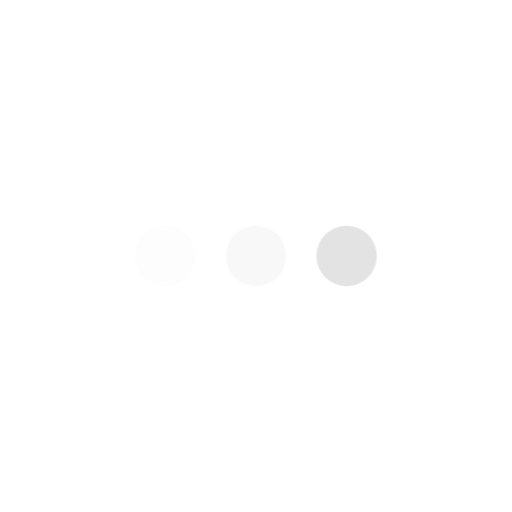
t = 0.00 s
t = 1.20 s: frame unchanged from t = 0.00 s, image omitted
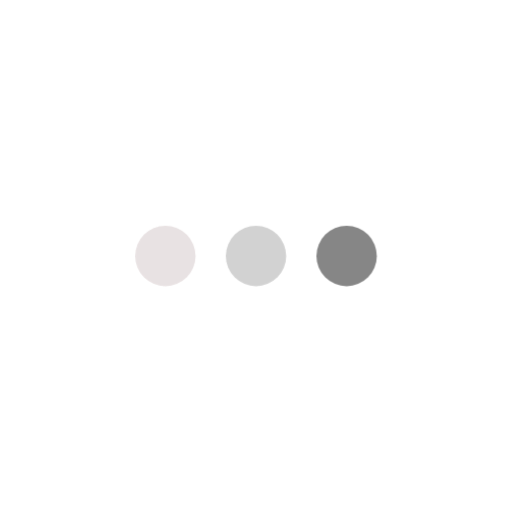
t = 1.50 s
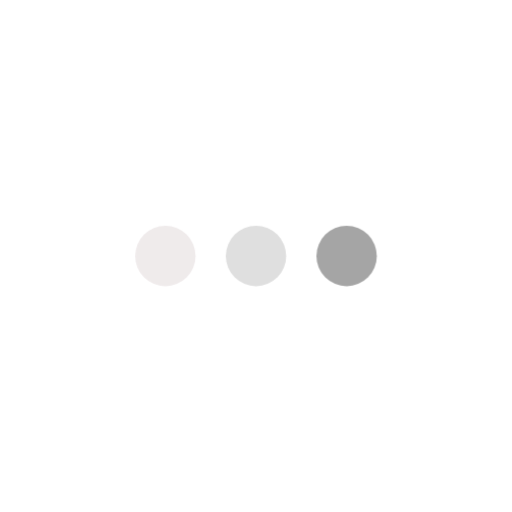
t = 1.80 s
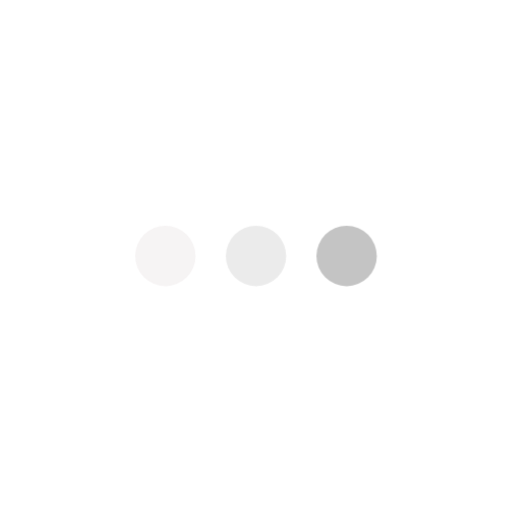
t = 2.10 s

The animated SVG that drew these frames (rendered in a browser with its animation timeline set to each time). Animation: 2 CSS @keyframes rules; one cycle of 2.40 s, repeats indefinitely.

<svg class="ldi-igf6j3" width="30px"  height="30px"  xmlns="http://www.w3.org/2000/svg" xmlns:xlink="http://www.w3.org/1999/xlink" viewBox="0 0 100 100" preserveAspectRatio="xMidYMid" style="background: none;"><!--?xml version="1.0" encoding="utf-8"?--><!--Generator: Adobe Illustrator 21.0.0, SVG Export Plug-In . SVG Version: 6.00 Build 0)--><svg version="1.1" id="Layer_1" xmlns="http://www.w3.org/2000/svg" xmlns:xlink="http://www.w3.org/1999/xlink" x="0px" y="0px" viewBox="0 0 100 100" style="transform-origin: 50px 50px 0px;" xml:space="preserve"><g style="transform-origin: 50px 50px 0px;"><g style="transform-origin: 50px 50px 0px; transform: scale(0.59);"><g style="transform-origin: 50px 50px 0px;"><g><style type="text/css" class="ld ld-fade" style="transform-origin: 50px 50px 0px; animation-duration: 1.2s; animation-delay: -1.2s; animation-direction: normal;">.st0{fill:#F4E6C8;} .st1{opacity:0.8;fill:#849B87;} .st2{fill:#D65A62;} .st3{fill:#E15C64;} .st4{fill:#F47E5F;} .st5{fill:#F7B26A;} .st6{fill:#FEE8A2;} .st7{fill:#ACBD81;} .st8{fill:#F5E169;} .st9{fill:#F0AF6B;} .st10{fill:#EA7C60;} .st11{fill:#A8B980;} .st12{fill:#829985;} .st13{fill:#798AAE;} .st14{fill:#8672A7;} .st15{fill:#CC5960;} .st16{fill:#E17A5F;} .st17{fill:#849B87;} .st18{opacity:0.8;fill:#E15C64;} .st19{opacity:0.8;fill:#F7B26A;} .st20{fill:#79A5B5;} .st21{opacity:0.8;fill:#79A5B4;} .st22{fill:#666766;}</style><g class="ld ld-fade" style="transform-origin: 50px 50px 0px; animation-duration: 1.2s; animation-delay: -1.10769s; animation-direction: normal;"><circle class="st2" cx="20" cy="50" r="10" fill="#e4dcdd" style="fill: rgb(228, 220, 221);"></circle></g><g class="ld ld-fade" style="transform-origin: 50px 50px 0px; animation-duration: 1.2s; animation-delay: -1.01538s; animation-direction: normal;"><circle class="st10" cx="50" cy="50" r="10" fill="#cecece" style="fill: rgb(206, 206, 206);"></circle></g><g class="ld ld-fade" style="transform-origin: 50px 50px 0px; animation-duration: 1.2s; animation-delay: -0.923077s; animation-direction: normal;"><circle class="st9" cx="80" cy="50" r="10" fill="#848484" style="fill: rgb(132, 132, 132);"></circle></g><metadata xmlns:d="https://loading.io/stock/" class="ld ld-fade" style="transform-origin: 50px 50px 0px; animation-duration: 1.2s; animation-delay: -0.830769s; animation-direction: normal;">
<d:name class="ld ld-fade" style="transform-origin: 50px 50px 0px; animation-duration: 1.2s; animation-delay: -0.738462s; animation-direction: normal;">ellipse</d:name>
<d:tags class="ld ld-fade" style="transform-origin: 50px 50px 0px; animation-duration: 1.2s; animation-delay: -0.646154s; animation-direction: normal;">dot,point,circle,waiting,typing,sending,message,ellipse,spinner</d:tags>
<d:slug class="ld ld-fade" style="transform-origin: 50px 50px 0px; animation-duration: 1.2s; animation-delay: -0.461538s; animation-direction: normal;">igf6j3</d:slug>
</metadata></g></g></g></g><style type="text/css" class="ld ld-fade" style="transform-origin: 50px 50px 0px; animation-duration: 1.2s; animation-delay: -0.369231s; animation-direction: normal;">@keyframes ld-fade {
  0% {
    opacity: 1;
  }
  100% {
    opacity: 0;
  }
}
@-webkit-keyframes ld-fade {
  0% {
    opacity: 1;
  }
  100% {
    opacity: 0;
  }
}
.ld.ld-fade {
  -webkit-animation: ld-fade 1s infinite linear;
  animation: ld-fade 1s infinite linear;
}
</style></svg></svg>